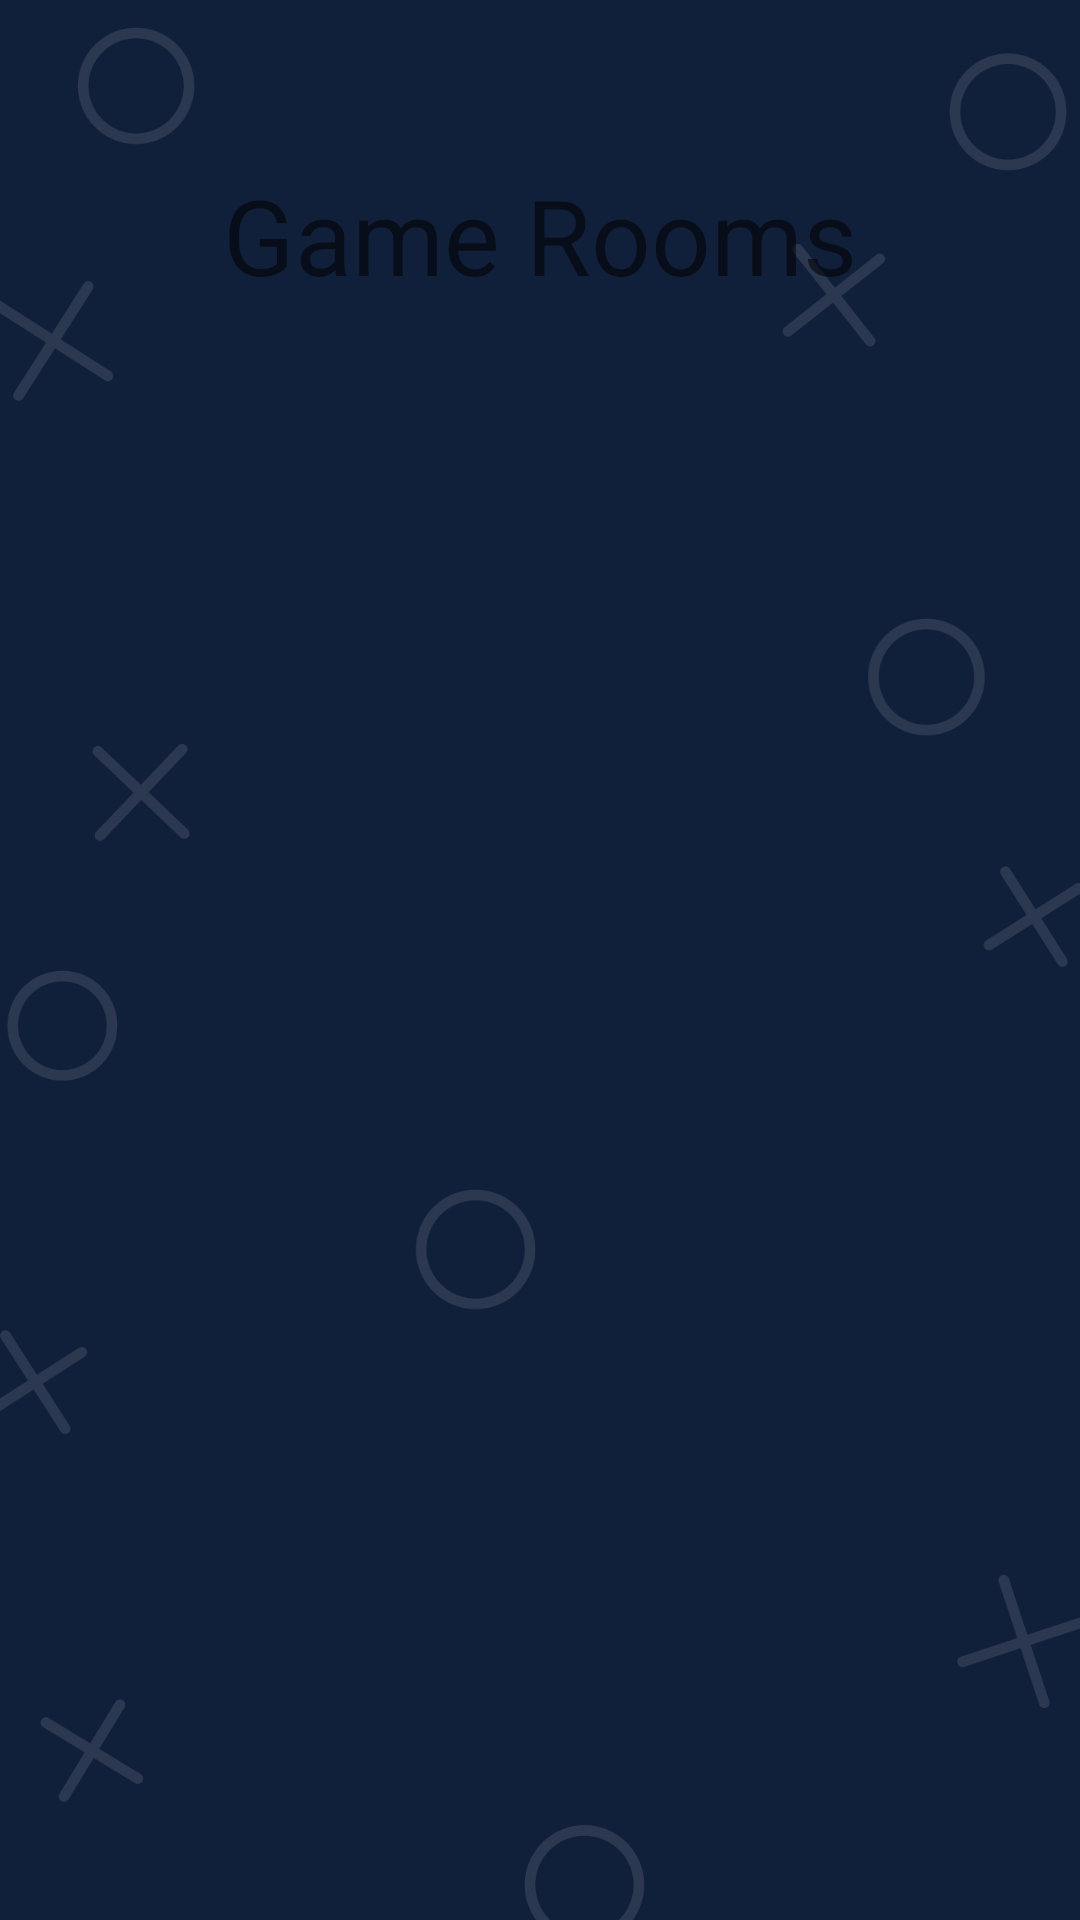

Write the Android layout XML for this screen, with the resource values it uses.
<!-- AndroidManifest.xml: application theme Theme.TicTacToeGame -->
<!-- res/layout/fragment_game_rooms.xml -->
<?xml version="1.0" encoding="utf-8"?>
<FrameLayout
    xmlns:android="http://schemas.android.com/apk/res/android"
    xmlns:app="http://schemas.android.com/apk/res-auto"
    xmlns:tools="http://schemas.android.com/tools"
    android:layout_width="match_parent"
    android:layout_height="match_parent"
    tools:context=".Screens.GameRoomsFragment">

    <ImageView
        android:layout_width="match_parent"
        android:layout_height="match_parent"
        android:src="@drawable/bg_game"
        android:maxWidth="39dip"
        android:scaleType="centerCrop"
        android:adjustViewBounds ="true">
    </ImageView>

    <androidx.constraintlayout.widget.ConstraintLayout
        android:layout_width="match_parent"
        android:layout_height="match_parent"
        tools:context=".Screens.GameRoomsFragment">

        <TextView
            android:id="@+id/textView2"
            style="@style/GameTitle"
            android:layout_width="wrap_content"
            android:layout_height="wrap_content"
            android:layout_marginTop="55dp"
            android:text="Game Rooms"
            android:textSize="35sp"
            app:layout_constraintEnd_toEndOf="parent"
            app:layout_constraintStart_toStartOf="parent"
            app:layout_constraintTop_toTopOf="parent" />

        <androidx.recyclerview.widget.RecyclerView
            android:id="@+id/game_rooms_recycler_view"
            android:layout_width="0dp"
            android:layout_height="0dp"
            android:layout_marginTop="25dp"
            app:layout_constraintBottom_toBottomOf="parent"
            app:layout_constraintEnd_toEndOf="parent"
            app:layout_constraintStart_toStartOf="parent"
            app:layout_constraintTop_toBottomOf="@+id/textView2" />

    </androidx.constraintlayout.widget.ConstraintLayout>

</FrameLayout>
<!-- resources referenced by this layout -->
<resources>
  <!-- drawable bg_game: png bitmap (drawable, 61457 bytes) -->
  <style name="Theme.TicTacToeGame" parent="Theme.MaterialComponents.DayNight.NoActionBar">
          
          <item name="colorPrimary">@color/purple_500</item>
          <item name="colorPrimaryVariant">@color/purple_700</item>
          <item name="colorOnPrimary">@color/white</item>
          
          <item name="colorSecondary">@color/teal_200</item>
          <item name="colorSecondaryVariant">@color/teal_700</item>
          <item name="colorOnSecondary">@color/black</item>
          
          <item name="android:statusBarColor" tools:targetApi="l">?attr/colorPrimaryVariant</item>
          
      </style>
  <color name="purple_500">#FF6200EE</color>
  <color name="purple_700">#FF3700B3</color>
  <color name="white">#FFFFFFFF</color>
  <color name="teal_200">#FF03DAC5</color>
  <color name="teal_700">#FF018786</color>
  <color name="black">#FF000000</color>
</resources>
